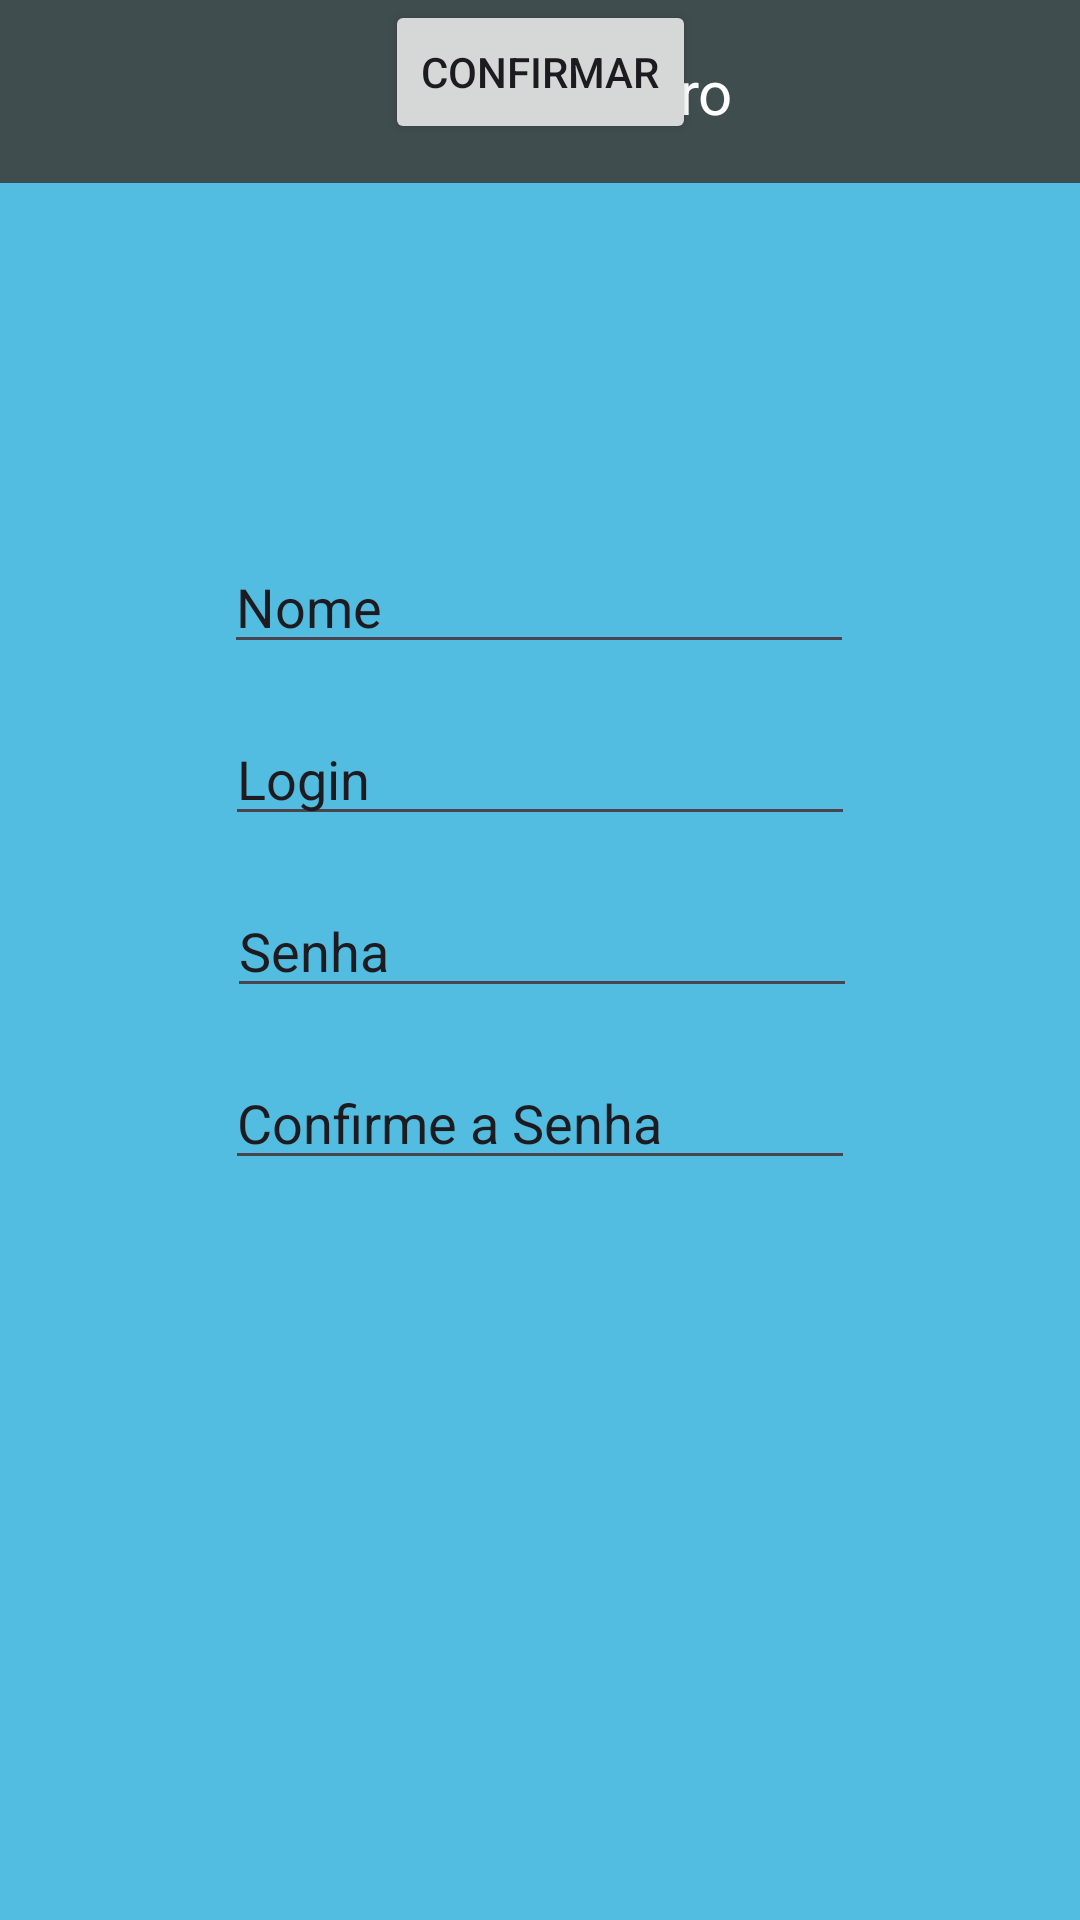

Write the Android layout XML for this screen, with the resource values it uses.
<!-- AndroidManifest.xml: application theme Theme.AppBD -->
<!-- res/layout/registrar.xml -->
<?xml version="1.0" encoding="utf-8"?>

<androidx.constraintlayout.widget.ConstraintLayout xmlns:android="http://schemas.android.com/apk/res/android"
    xmlns:app="http://schemas.android.com/apk/res-auto"
    xmlns:tools="http://schemas.android.com/tools"
    android:layout_width="match_parent"
    android:background="@color/aero"
    android:layout_height="match_parent">

    <TextView
        android:id="@+id/textView"
        android:layout_width="407dp"
        android:layout_height="61dp"
        android:background="@color/outer_space"
        android:gravity="center"
        android:text="Cadastro"
        android:textColor="@color/white"
        android:textSize="60px"
         />

    <EditText
        android:id="@+id/txtLoginUsu"
        android:layout_width="wrap_content"
        android:layout_height="wrap_content"
        android:layout_marginStart="32dp"
        android:layout_marginTop="16dp"
        android:layout_marginEnd="32dp"
        android:ems="10"
        android:inputType="text"
        android:text="Login"
        app:layout_constraintEnd_toEndOf="parent"
        app:layout_constraintStart_toStartOf="parent"
        app:layout_constraintTop_toBottomOf="@+id/txtNomeUsu" />

    <EditText
        android:id="@+id/txtPas2"
        android:layout_width="wrap_content"
        android:layout_height="wrap_content"
        android:layout_marginStart="32dp"
        android:layout_marginTop="16dp"
        android:layout_marginEnd="32dp"
        android:ems="10"
        android:inputType="text"
        android:text="Confirme a Senha"
        app:layout_constraintEnd_toEndOf="parent"
        app:layout_constraintStart_toStartOf="parent"
        app:layout_constraintTop_toBottomOf="@+id/txtPas1" />

    <EditText
        android:id="@+id/txtNomeUsu"
        android:layout_width="wrap_content"
        android:layout_height="wrap_content"
        android:layout_marginTop="119dp"
        android:ems="10"
        android:inputType="text"
        android:text="Nome"
        app:layout_constraintEnd_toEndOf="parent"
        app:layout_constraintHorizontal_bias="0.497"
        app:layout_constraintStart_toStartOf="parent"
        app:layout_constraintTop_toBottomOf="@+id/textView" />

    <EditText
        android:id="@+id/txtPas1"
        android:layout_width="wrap_content"
        android:layout_height="wrap_content"
        android:layout_marginStart="101dp"
        android:layout_marginTop="16dp"
        android:layout_marginEnd="100dp"
        android:ems="10"
        android:inputType="text"
        android:text="Senha"
        app:layout_constraintEnd_toEndOf="parent"
        app:layout_constraintStart_toStartOf="parent"
        app:layout_constraintTop_toBottomOf="@+id/txtLoginUsu" />

    <Button
        android:id="@+id/btnLogar"
        android:layout_width="wrap_content"
        android:layout_height="wrap_content"
        android:text="Confirmar"
        app:layout_constraintEnd_toEndOf="parent"
        app:layout_constraintStart_toStartOf="parent"
        tools:layout_editor_absoluteY="457dp" />

</androidx.constraintlayout.widget.ConstraintLayout>
<!-- resources referenced by this layout -->
<resources>
  <color name="aero">#52BDE0</color>
  <color name="outer_space">#404D4F</color>
  <color name="white">#FFFFFFFF</color>
  <style name="Theme.AppBD" parent="Base.Theme.AppBD" />
  <style name="Base.Theme.AppBD" parent="Theme.Material3.DayNight.NoActionBar">
          
          
      </style>
</resources>
